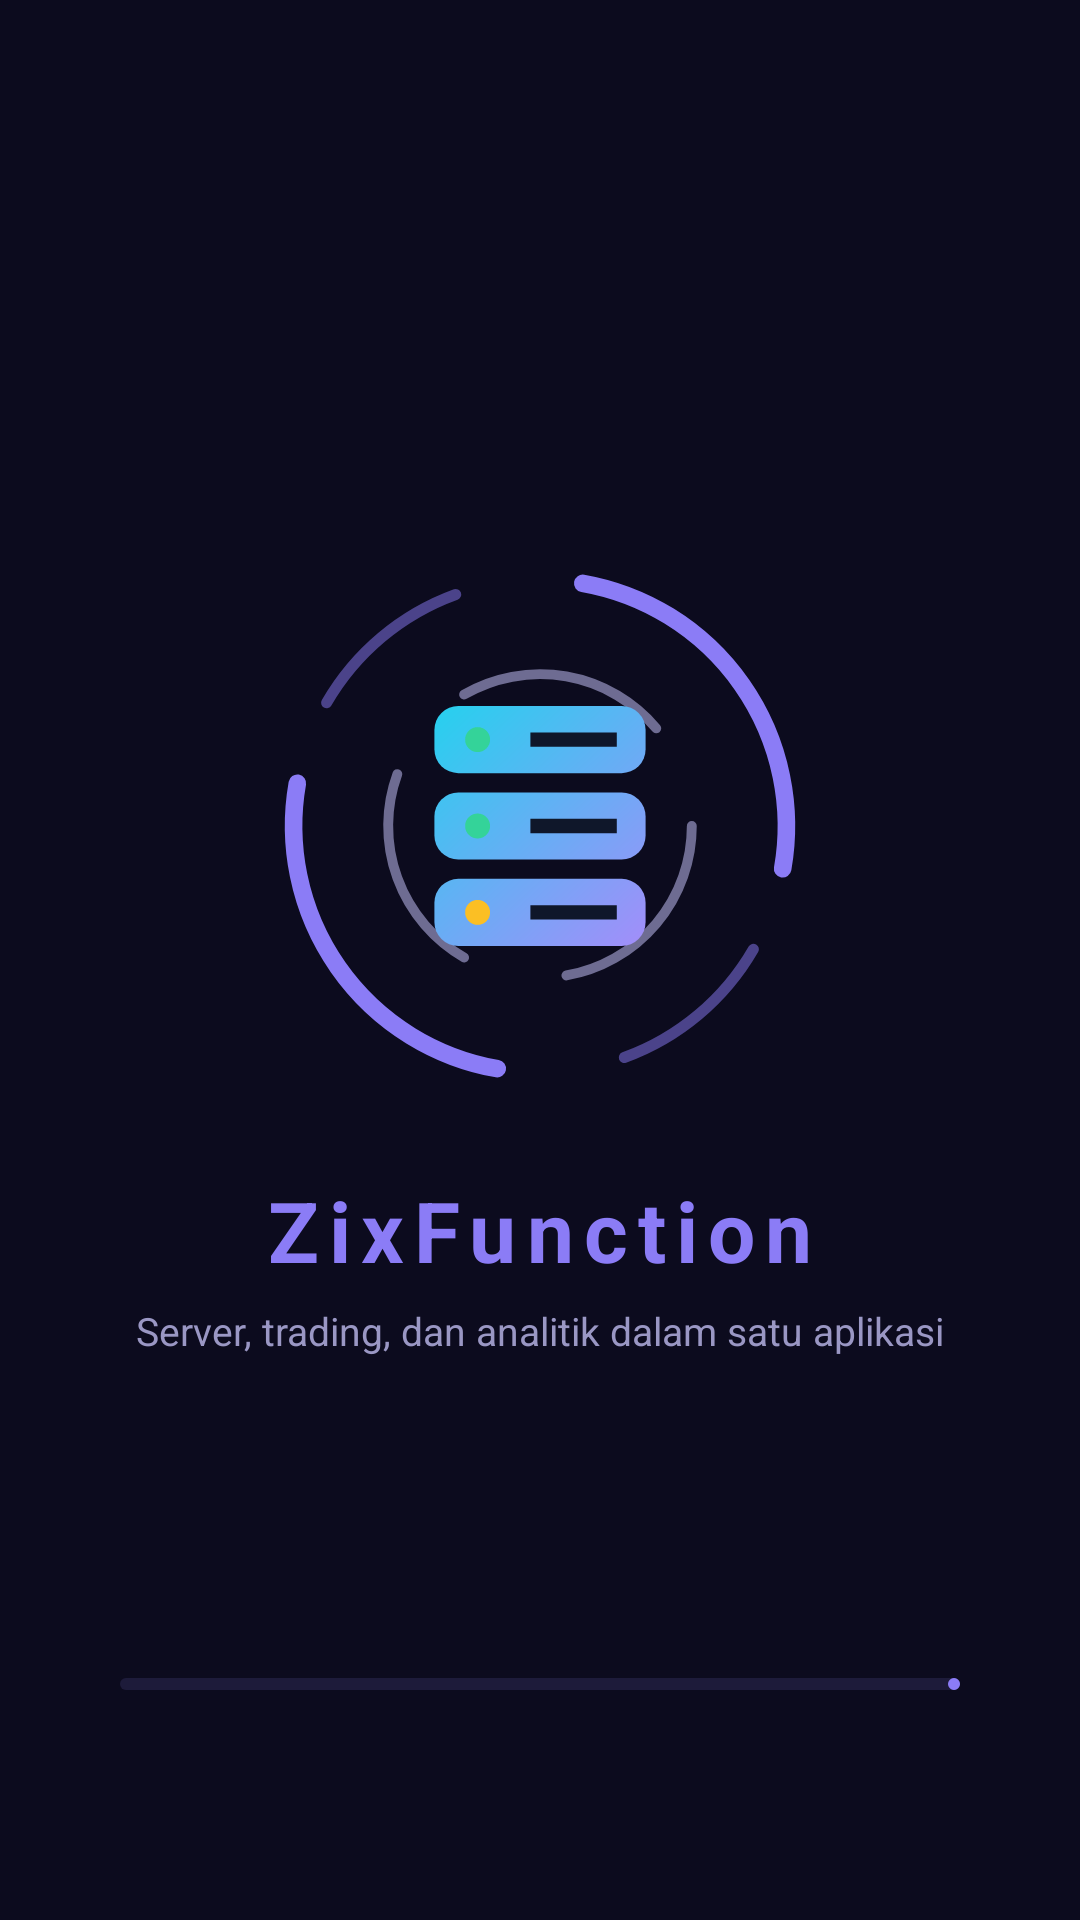

The Android layout XML behind this screen, and the referenced resources:
<!-- AndroidManifest.xml: activity theme Theme.Zix.Splash -->
<!-- res/layout/activity_splash.xml -->
<?xml version="1.0" encoding="utf-8"?>
<FrameLayout xmlns:android="http://schemas.android.com/apk/res/android"
    xmlns:app="http://schemas.android.com/apk/res-auto"
    android:id="@+id/root"
    android:layout_width="match_parent"
    android:layout_height="match_parent"
    android:background="?attr/zBg">

    <LinearLayout
        android:layout_width="match_parent"
        android:layout_height="wrap_content"
        android:layout_gravity="center"
        android:gravity="center_horizontal"
        android:orientation="vertical">

        <FrameLayout
            android:layout_width="176dp"
            android:layout_height="176dp">

            <ImageView
                android:id="@+id/ringOuter"
                android:layout_width="match_parent"
                android:layout_height="match_parent"
                android:contentDescription="@null"
                android:src="@drawable/ic_ring_outer" />

            <ImageView
                android:id="@+id/ringInner"
                android:layout_width="match_parent"
                android:layout_height="match_parent"
                android:layout_margin="22dp"
                android:contentDescription="@null"
                android:src="@drawable/ic_ring_inner" />

            <ImageView
                android:id="@+id/logo"
                android:layout_width="96dp"
                android:layout_height="96dp"
                android:layout_gravity="center"
                android:contentDescription="@string/app_name"
                android:src="@drawable/ic_logo" />
        </FrameLayout>

        <TextView
            android:id="@+id/tvName"
            android:layout_width="wrap_content"
            android:layout_height="wrap_content"
            android:layout_marginTop="28dp"
            android:letterSpacing="0.12"
            android:text="@string/app_name"
            android:textColor="?attr/zAccent"
            android:textSize="28sp"
            android:textStyle="bold" />

        <TextView
            android:id="@+id/tvTag"
            android:layout_width="wrap_content"
            android:layout_height="wrap_content"
            android:layout_marginTop="6dp"
            android:text="@string/tagline"
            android:textColor="?attr/zTextDim"
            android:textSize="13sp" />
    </LinearLayout>

    <LinearLayout
        android:layout_width="match_parent"
        android:layout_height="wrap_content"
        android:layout_gravity="bottom"
        android:orientation="vertical"
        android:paddingStart="40dp"
        android:paddingEnd="40dp"
        android:paddingBottom="48dp">

        <TextView
            android:id="@+id/tvStatus"
            android:layout_width="match_parent"
            android:layout_height="wrap_content"
            android:gravity="center"
            android:textColor="?attr/zTextDim"
            android:textSize="12sp" />

        <com.google.android.material.progressindicator.LinearProgressIndicator
            android:id="@+id/progress"
            android:layout_width="match_parent"
            android:layout_height="wrap_content"
            android:layout_marginTop="10dp"
            android:max="100"
            app:indicatorColor="?attr/zAccent"
            app:trackColor="?attr/zSurface2"
            app:trackCornerRadius="4dp"
            app:trackThickness="4dp" />

        <TextView
            android:id="@+id/tvVersion"
            android:layout_width="match_parent"
            android:layout_height="wrap_content"
            android:layout_marginTop="14dp"
            android:gravity="center"
            android:textColor="?attr/zTextDim"
            android:textSize="11sp" />
    </LinearLayout>
</FrameLayout>
<!-- resources referenced by this layout -->
<resources>
  <!-- drawable ic_ring_inner (drawable) -->
  <?xml version="1.0" encoding="utf-8"?>
  <vector xmlns:android="http://schemas.android.com/apk/res/android" xmlns:aapt="http://schemas.android.com/aapt"
      android:width="120dp"
      android:height="120dp"
      android:viewportWidth="120"
      android:viewportHeight="120">
      <path android:pathData="M106.00,60.00A46,46 0 0 1 67.99,105.30" android:strokeColor="?attr/zTextDim" android:strokeWidth="3" android:strokeLineCap="round" android:strokeAlpha="0.7" />
      <path android:pathData="M37.00,99.84A46,46 0 0 1 16.77,44.27" android:strokeColor="?attr/zTextDim" android:strokeWidth="3" android:strokeLineCap="round" android:strokeAlpha="0.7" />
      <path android:pathData="M37.00,20.16A46,46 0 0 1 95.24,30.43" android:strokeColor="?attr/zTextDim" android:strokeWidth="3" android:strokeLineCap="round" android:strokeAlpha="0.7" />
  </vector>
  <!-- drawable ic_ring_outer (drawable) -->
  <?xml version="1.0" encoding="utf-8"?>
  <vector xmlns:android="http://schemas.android.com/apk/res/android" xmlns:aapt="http://schemas.android.com/aapt"
      android:width="120dp"
      android:height="120dp"
      android:viewportWidth="120"
      android:viewportHeight="120">
      <path android:pathData="M69.72,4.85A56,56 0 0 1 115.15,69.72" android:strokeColor="?attr/zAccent" android:strokeWidth="4" android:strokeLineCap="round" />
      <path android:pathData="M50.28,115.15A56,56 0 0 1 4.85,50.28" android:strokeColor="?attr/zAccent" android:strokeWidth="4" android:strokeLineCap="round" />
      <path android:pathData="M108.50,88.00A56,56 0 0 1 79.15,112.62" android:strokeColor="?attr/zAccent" android:strokeWidth="2.5" android:strokeLineCap="round" android:strokeAlpha="0.5" />
      <path android:pathData="M11.50,32.00A56,56 0 0 1 40.85,7.38" android:strokeColor="?attr/zAccent" android:strokeWidth="2.5" android:strokeLineCap="round" android:strokeAlpha="0.5" />
  </vector>
  <string name="app_name">ZixFunction</string>
  <string name="tagline">Server, trading, dan analitik dalam satu aplikasi</string>
  <style name="Theme.Zix.Splash" parent="Theme.Zix.Indigo">
          <item name="android:windowBackground">@color/splash_bg</item>
      </style>
  <style name="Theme.Zix.Indigo" parent="Theme.Zix.Base.Dark">
          <item name="zBg">#0C0B1E</item>
          <item name="zSurface">#14132B</item>
          <item name="zSurface2">#1D1B3A</item>
          <item name="zStroke">#2E2B57</item>
          <item name="zText">#ECEBFA</item>
          <item name="zTextDim">#9A97C4</item>
          <item name="zAccent">#8B7CF6</item>
          <item name="zOnAccent">#12103A</item>
          <item name="zOk">#34D399</item>
          <item name="zBad">#F87171</item>
          <item name="zWarn">#FBBF24</item>
          <item name="zTermBg">#07061A</item>
          <item name="zTermFg">#DCDAF5</item>
      </style>
  <color name="splash_bg">#0C0B1E</color>
  <style name="ZixWindowAnim" parent="@android:style/Animation.Activity">
          <item name="android:activityOpenEnterAnimation">@anim/open_enter</item>
          <item name="android:activityOpenExitAnimation">@anim/open_exit</item>
          <item name="android:activityCloseEnterAnimation">@anim/close_enter</item>
          <item name="android:activityCloseExitAnimation">@anim/close_exit</item>
      </style>
</resources>
